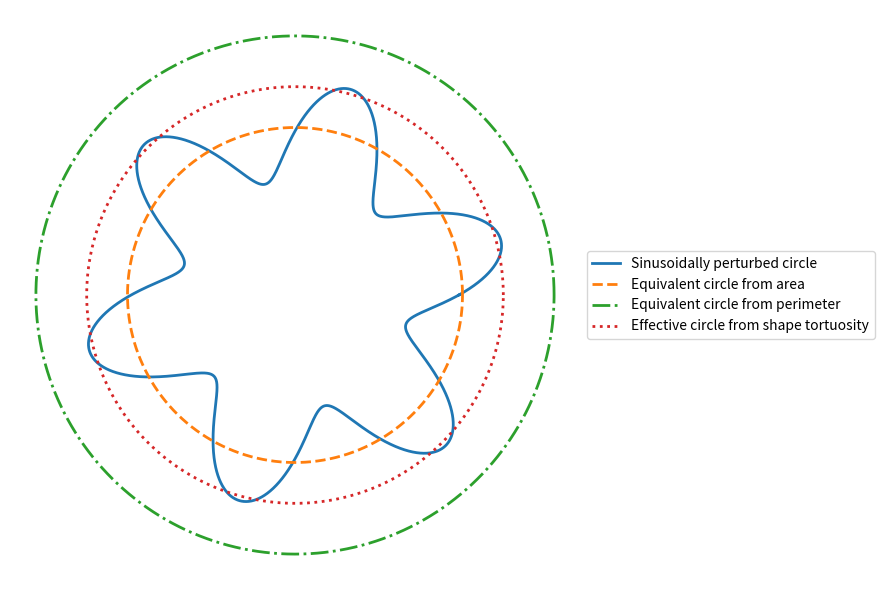

The script that saved this image:
import numpy as np
import matplotlib.pyplot as plt

# Parameters
R = 5          # base radius
A = 1.5          # amplitude of sinusoidal ripple
k = 6          # number of waves
N = 5000       # resolution

# Angle array
theta = np.linspace(0, 2*np.pi, N)

# Radial function
r = R + A * np.sin(k * theta)

# Convert to Cartesian
x = r * np.cos(theta)
y = r * np.sin(theta)

# ---- AREA ----
# Polar area formula: A = 1/2 ∫ r(θ)^2 dθ
area = 0.5 * np.trapezoid(r**2, theta)

# ---- PERIMETER ----
# Perimeter = ∫ sqrt( r(θ)^2 + (dr/dθ)^2 ) dθ
# Use numpy trapezoidal integration for robustness.
dr_dtheta = np.gradient(r, theta, edge_order=2)
integrand = np.sqrt(r**2 + dr_dtheta**2)
perimeter = np.trapezoid(integrand, theta)

print(f"Area ≈ {area:.4f}")
print(f"Perimeter ≈ {perimeter:.4f}")

eqR = np.sqrt(area / np.pi)  # Equivalent radius from area
print(f"Equivalent radius from area: {eqR:.4f}")

xec = eqR * np.cos(theta)  # Circle x-coordinates
yec = eqR * np.sin(theta)  # Circle y-coordinates

eqRp = perimeter / (2 * np.pi)  # Equivalent radius from perimeter
print(f"Equivalent radius from perimeter: {eqRp:.4f}") 

xecp = eqRp * np.cos(theta)  # Circle x-coordinates from perimeter
yecp = eqRp * np.sin(theta)  # Circle y-coordinates from perimeter

effArea=perimeter*np.sqrt(area/np.pi)/2
print(f"Effective area from perimeter: {effArea:.4f}")
effRadius=np.sqrt(effArea/np.pi)
print(f"Effective radius from perimeter: {effRadius:.4f}")

# ---- PLOT ----
plt.figure(figsize=(6,6))
plt.plot(x, y, linewidth=2,label='Sinusoidally perturbed circle')
plt.plot(xec, yec, linewidth=2, linestyle='--', label='Equivalent circle from area')
plt.plot(xecp, yecp, linewidth=2, linestyle='-.', label='Equivalent circle from perimeter')
plt.plot(effRadius*np.cos(theta), effRadius*np.sin(theta), linewidth=2, linestyle=':', label='Effective circle from shape tortuosity')
plt.gca().set_aspect('equal', adjustable='box')
plt.axis('off')
#plt.title("Sinusoidally Perturbed Circle")
plt.xlabel("x")
plt.ylabel("y")
plt.grid(False)
plt.tight_layout()
plt.legend(loc='center left', bbox_to_anchor=(1, 0.5))
#plt.show()
plt.savefig("wobblyCircle.png", dpi=300, bbox_inches='tight')
